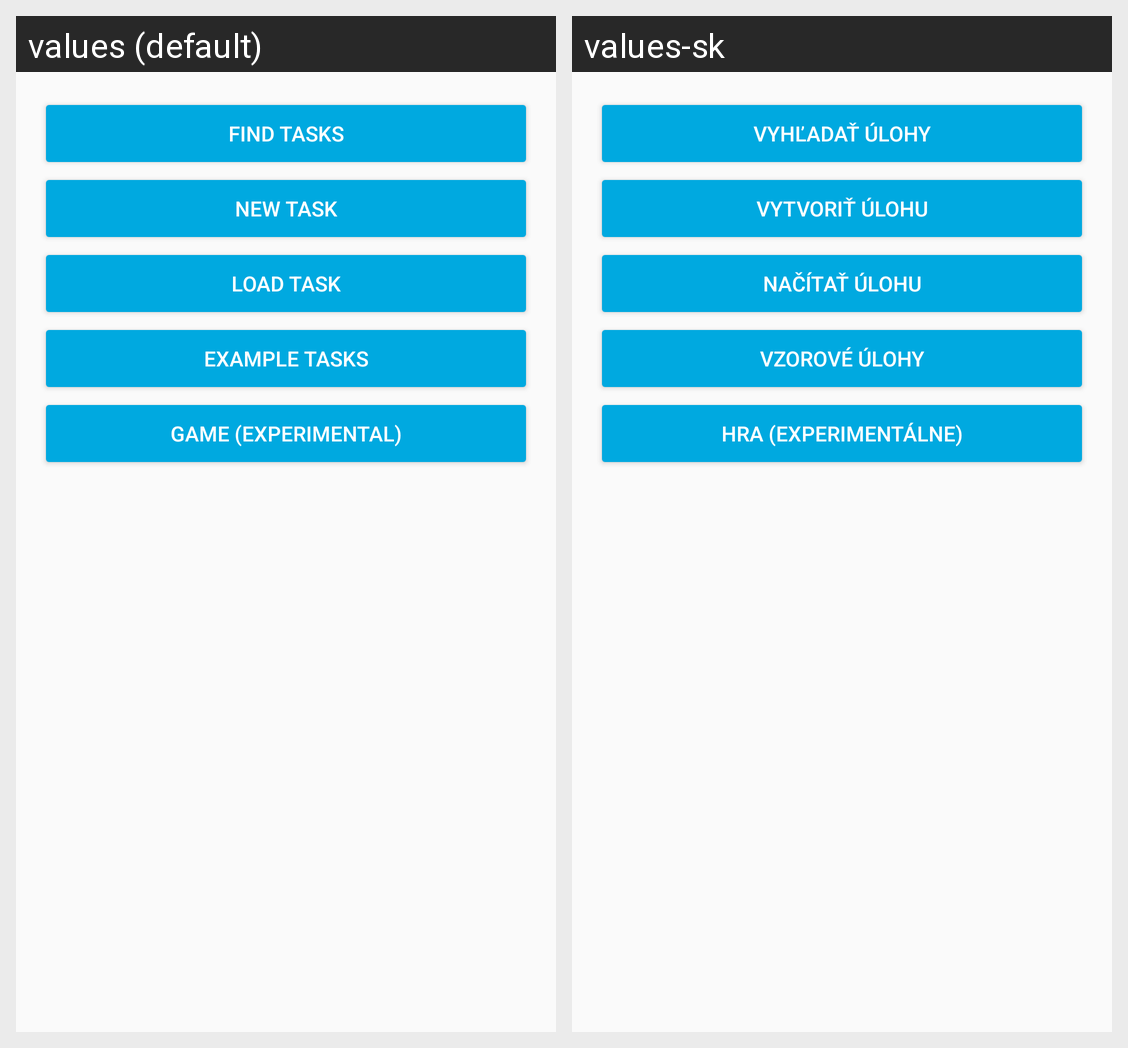

This grid shows one Android layout under two languages. Give, for every string resource on the screen, its name, the default text and each shown locale's text.
Android screen res/layout/activity_tasks.xml rendered under 2 locales, left to right: values (default), values-sk. Device: Nexus 5 (rendered at 1080×1920; each locale shown at half size, 540×960, under a caption strip naming it); theme AppTheme.
Strings drawn on this screen, with the default value and each locale's value (text and hints the layout hard-codes, and strings that could not be matched under every locale, appear in the picture but are not listed):

find_tasks
  values: Find Tasks
  values-sk: Vyhľadať úlohy

new_task
  values: New Task
  values-sk: Vytvoriť úlohu

load_task
  values: Load Task
  values-sk: Načítať úlohu

example_tasks
  values: Example Tasks
  values-sk: Vzorové úlohy

tasks_game
  values: Game (EXPERIMENTAL)
  values-sk: Hra (EXPERIMENTÁLNE)
